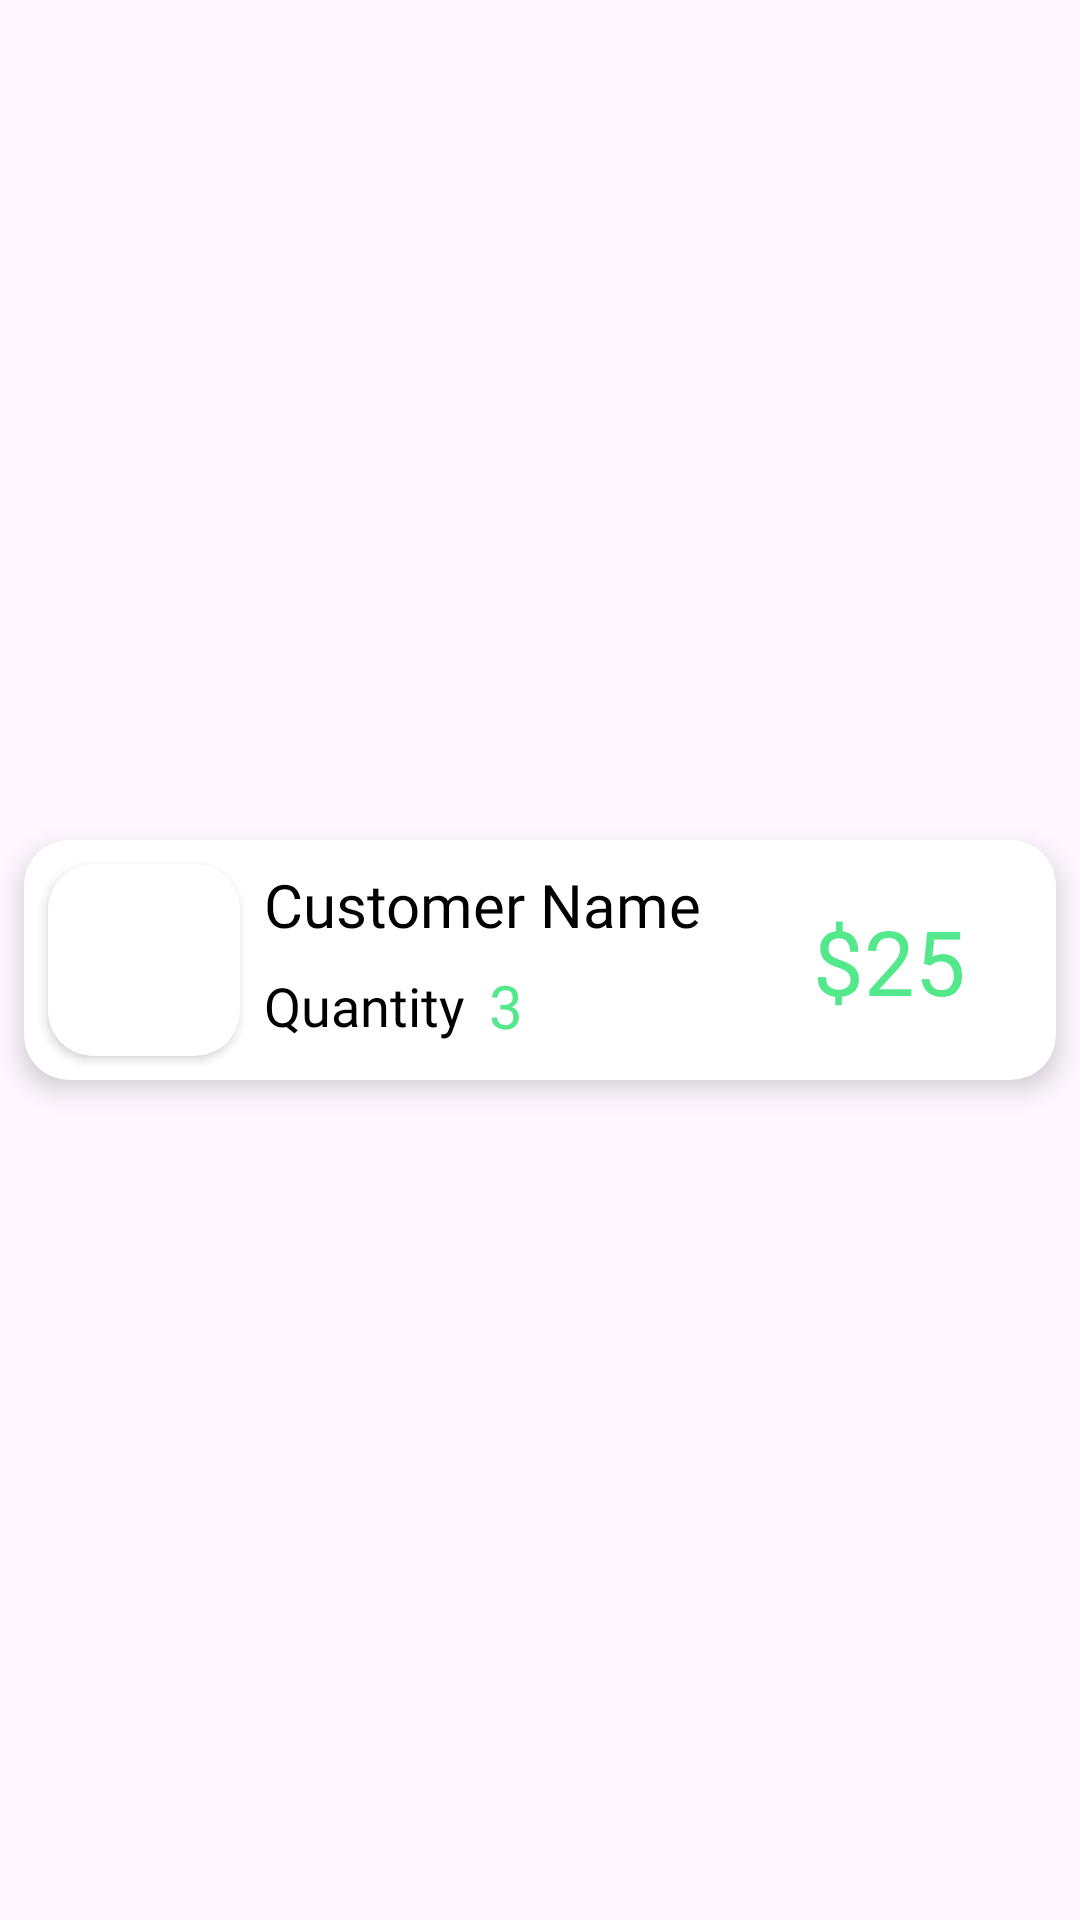

The Android layout XML behind this screen, and the referenced resources:
<!-- AndroidManifest.xml: application theme Theme.AdminWavesOfFood -->
<!-- res/layout/order_details_item.xml -->
<?xml version="1.0" encoding="utf-8"?>
<androidx.constraintlayout.widget.ConstraintLayout xmlns:android="http://schemas.android.com/apk/res/android"
    android:layout_width="match_parent"
    android:layout_height="wrap_content"
    xmlns:app="http://schemas.android.com/apk/res-auto"
    xmlns:tools="http://schemas.android.com/tools">

    <androidx.cardview.widget.CardView
        android:layout_width="match_parent"
        android:layout_height="wrap_content"
        android:layout_marginStart="8dp"
        android:layout_marginTop="8dp"
        android:layout_marginEnd="8dp"
        android:layout_marginBottom="8dp"
        app:cardCornerRadius="15dp"
        app:cardElevation="5dp"
        app:layout_constraintBottom_toBottomOf="parent"
        app:layout_constraintEnd_toEndOf="parent"
        app:layout_constraintStart_toStartOf="parent"
        app:layout_constraintTop_toTopOf="parent">

        <androidx.constraintlayout.widget.ConstraintLayout
            android:layout_width="match_parent"
            android:layout_height="match_parent">

            <androidx.cardview.widget.CardView
                android:id="@+id/itemCardViewIMG"
                android:layout_width="64dp"
                android:layout_height="64dp"
                android:layout_marginStart="8dp"
                android:layout_marginTop="8dp"
                android:layout_marginBottom="8dp"
                app:cardCornerRadius="15dp"
                app:layout_constraintBottom_toBottomOf="parent"
                app:layout_constraintStart_toStartOf="parent"
                app:layout_constraintTop_toTopOf="parent">

                <ImageView
                    android:id="@+id/itemOrderDetailsImageView"
                    android:layout_width="64dp"
                    android:layout_height="64dp"
                    android:contentDescription="@string/image_description"
                    android:scaleType="centerCrop"
                    tools:srcCompat="@tools:sample/avatars" />

            </androidx.cardview.widget.CardView>


            <TextView
                android:id="@+id/itemOrderDetailsFoodName"
                android:layout_width="wrap_content"
                android:layout_height="wrap_content"
                android:layout_marginStart="8dp"
                android:layout_marginTop="8dp"
                android:fontFamily="@font/yeon_sung_regular"
                android:text="@string/customer_name"
                android:textColor="@color/black"
                android:textSize="20sp"
                app:layout_constraintStart_toEndOf="@+id/itemCardViewIMG"
                app:layout_constraintTop_toTopOf="parent" />

            <TextView
                android:id="@+id/textView22"
                android:layout_width="wrap_content"
                android:layout_height="wrap_content"
                android:layout_marginStart="8dp"
                android:layout_marginTop="8dp"
                android:fontFamily="@font/yeon_sung_regular"
                android:text="@string/quantity"
                android:textColor="@color/black"
                android:textSize="18sp"
                app:layout_constraintEnd_toEndOf="@+id/itemOrderDetailsFoodName"
                app:layout_constraintHorizontal_bias="0.0"
                app:layout_constraintStart_toEndOf="@+id/itemCardViewIMG"
                app:layout_constraintTop_toBottomOf="@+id/itemOrderDetailsFoodName" />

            <TextView
                android:id="@+id/itemOrderDetailsFoodQuantity"
                android:layout_width="wrap_content"
                android:layout_height="wrap_content"
                android:layout_marginStart="8dp"
                android:fontFamily="@font/lato_regular"
                android:text="@string/two"
                android:textColor="@color/textColor"
                android:textSize="20sp"
                app:layout_constraintBottom_toBottomOf="@+id/textView22"
                app:layout_constraintStart_toEndOf="@+id/textView22"
                app:layout_constraintTop_toTopOf="@+id/textView22" />

            <androidx.appcompat.widget.AppCompatTextView
                android:id="@+id/itemOrderDetailsFoodNamePrice"
                android:layout_width="wrap_content"
                android:layout_height="wrap_content"
                android:layout_marginEnd="30dp"
                android:fontFamily="@font/yeon_sung_regular"
                android:text="$25"
                android:textAllCaps="false"
                android:textColor="@color/textColor"
                android:textSize="30sp"
                app:layout_constraintBottom_toBottomOf="parent"
                app:layout_constraintEnd_toEndOf="parent"
                app:layout_constraintTop_toTopOf="parent" />
        </androidx.constraintlayout.widget.ConstraintLayout>

    </androidx.cardview.widget.CardView>

</androidx.constraintlayout.widget.ConstraintLayout>
<!-- resources referenced by this layout -->
<resources>
  <color name="black">#FF000000</color>
  <color name="textColor">#53E88B</color>
  <string name="customer_name">Customer Name</string>
  <string name="image_description">image_description</string>
  <string name="quantity">Quantity</string>
  <string name="two">3</string>
  <style name="Theme.AdminWavesOfFood" parent="Base.Theme.AdminWavesOfFood" />
  <style name="Base.Theme.AdminWavesOfFood" parent="Theme.Material3.DayNight.NoActionBar">
          
          
      </style>
</resources>
